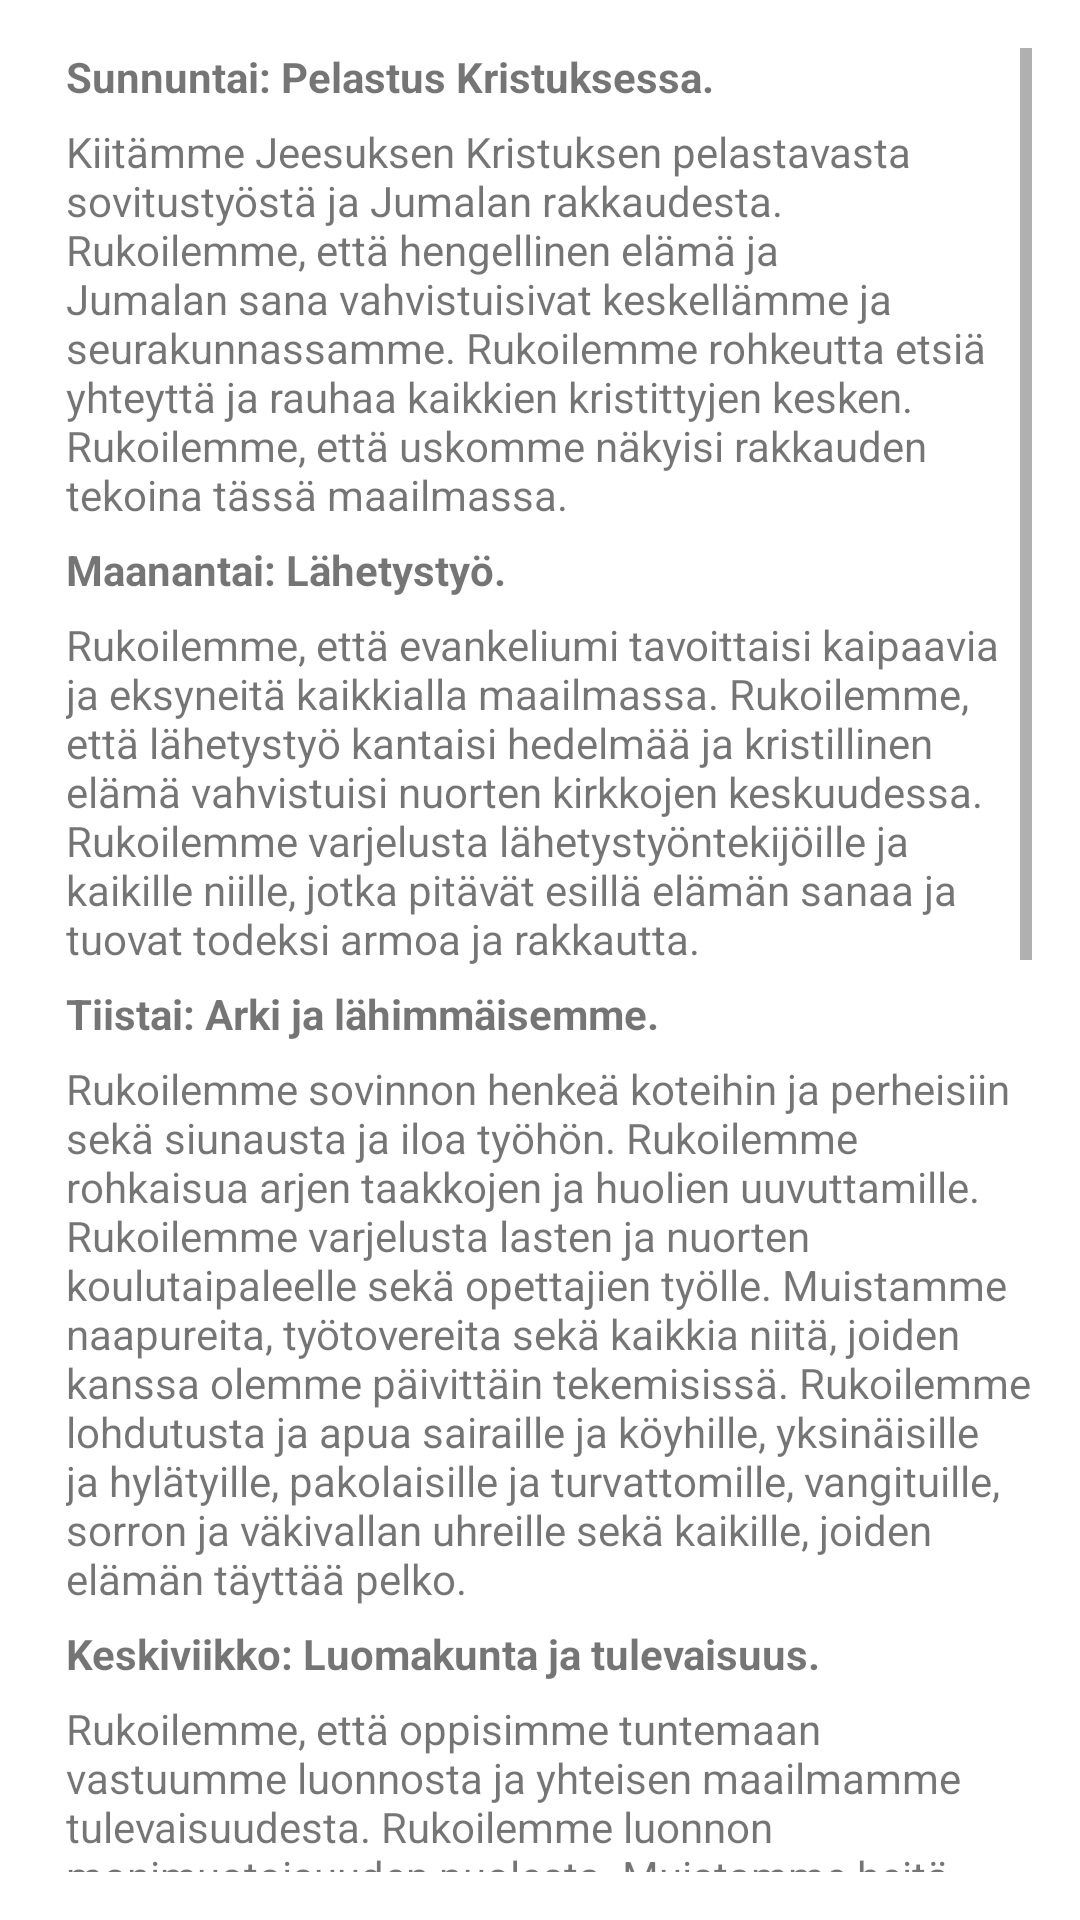

Here is an Android app screen rendered from its layout file. Give the layout XML and the strings, colors and styles it references.
<!-- AndroidManifest.xml: application theme Theme.PäivänTunnussana2022 -->
<!-- res/layout/scrollable_dialog.xml -->
<?xml version="1.0" encoding="utf-8"?>
<ScrollView xmlns:android="http://schemas.android.com/apk/res/android"
    android:id="@+id/ScrollView01"
    android:padding="16dp"
    android:layout_width="fill_parent"
    android:layout_height="fill_parent">

    <LinearLayout xmlns:android="http://schemas.android.com/apk/res/android"
        android:orientation="vertical"
        android:layout_width="fill_parent"
        android:layout_height="wrap_content"
        android:scrollbars="vertical"
        android:scrollbarAlwaysDrawVerticalTrack="true"
        android:id="@+id/instructions_view" >

        <TextView
            android:layout_marginLeft="6dp"
            android:layout_width="wrap_content"
            android:layout_height="wrap_content"
            android:textStyle="bold"
            android:text="Sunnuntai: Pelastus Kristuksessa."/>

        <TextView
            android:layout_marginVertical="6dp"
            android:layout_marginLeft="6dp"
            android:layout_width="wrap_content"
            android:layout_height="wrap_content"
            android:text="Kiitämme Jeesuksen Kristuksen pelastavasta sovitustyöstä ja Jumalan rakkaudesta. Rukoilemme, että hengellinen elämä ja Jumalan sana vahvistuisivat keskellämme ja seurakunnassamme. Rukoilemme rohkeutta etsiä yhteyttä ja rauhaa kaikkien kristittyjen kesken. Rukoilemme, että uskomme näkyisi rakkauden tekoina tässä maailmassa."/>

        <TextView
            android:layout_marginLeft="6dp"
            android:layout_width="wrap_content"
            android:layout_height="wrap_content"
            android:textStyle="bold"
            android:text="Maanantai: Lähetystyö."/>

        <TextView
            android:layout_marginVertical="6dp"
            android:layout_marginLeft="6dp"
            android:layout_width="wrap_content"
            android:layout_height="wrap_content"
            android:text="Rukoilemme, että evankeliumi tavoittaisi kaipaavia ja eksyneitä kaikkialla maailmassa. Rukoilemme, että lähetystyö kantaisi hedelmää ja kristillinen elämä vahvistuisi nuorten kirkkojen keskuudessa. Rukoilemme varjelusta lähetystyöntekijöille ja kaikille niille, jotka pitävät esillä elämän sanaa ja tuovat todeksi armoa ja rakkautta."/>
        <TextView
            android:layout_marginLeft="6dp"
            android:layout_width="wrap_content"
            android:layout_height="wrap_content"
            android:textStyle="bold"
            android:text="Tiistai: Arki ja lähimmäisemme."/>

        <TextView
            android:layout_marginVertical="6dp"
            android:layout_marginLeft="6dp"
            android:layout_width="wrap_content"
            android:layout_height="wrap_content"
            android:text="Rukoilemme sovinnon henkeä koteihin ja perheisiin sekä siunausta ja iloa työhön. Rukoilemme rohkaisua arjen taakkojen ja huolien uuvuttamille. Rukoilemme varjelusta lasten ja nuorten koulutaipaleelle sekä opettajien työlle. Muistamme naapureita, työtovereita sekä kaikkia niitä, joiden kanssa olemme päivittäin tekemisissä. Rukoilemme lohdutusta ja apua sairaille ja köyhille, yksinäisille ja hylätyille, pakolaisille ja turvattomille, vangituille, sorron ja väkivallan uhreille sekä kaikille, joiden elämän täyttää pelko."/>
        <TextView
            android:layout_marginLeft="6dp"
            android:layout_width="wrap_content"
            android:layout_height="wrap_content"
            android:textStyle="bold"
            android:text="Keskiviikko: Luomakunta ja tulevaisuus."/>

        <TextView
            android:layout_marginVertical="6dp"
            android:layout_marginLeft="6dp"
            android:layout_width="wrap_content"
            android:layout_height="wrap_content"
            android:text="Rukoilemme, että oppisimme tuntemaan vastuumme luonnosta ja yhteisen maailmamme tulevaisuudesta. Rukoilemme luonnon monimuotoisuuden puolesta. Muistamme heitä, jotka työllään mahdollistavat kotimaassamme puhtaan ravinnon ja juomaveden. Rukoilemme toivoa sinne, missä ankarat olosuhteet nujertavat elämisen mahdollisuuksia. Rukoilemme, että muistaisimme tehtäväämme viljellä ja varjella luomakuntaa."/>
        <TextView
            android:layout_marginLeft="6dp"
            android:layout_width="wrap_content"
            android:layout_height="wrap_content"
            android:textStyle="bold"
            android:text="Torstai: Isänmaa ja yhteiskunta."/>

        <TextView
            android:layout_marginVertical="6dp"
            android:layout_marginLeft="6dp"
            android:layout_width="wrap_content"
            android:layout_height="wrap_content"
            android:text="Kiitämme kotimaamme vapaudesta ja menneiden sukupolvien rauhantyöstä. Rukoilemme kansamme ja esivallan sekä kaikkien niiden puolesta, joiden päätöksissä on monien ihmisten hyvinvointi. Rukoilemme, että kaikilla olisi työtä ja riittävä toimeentulo. Rukoilemme merenkulkijoiden, matkalla olevien, ulkosuomalaisten sekä maahamme muuttaneiden puolesta. Rukoilemme, että osaisimme toimia rauhan välikappaleina."/>
        <TextView
            android:layout_marginLeft="6dp"
            android:layout_width="wrap_content"
            android:layout_height="wrap_content"
            android:textStyle="bold"
            android:text="Perjantai: Kristuksen kirkko Suomessa."/>

        <TextView
            android:layout_marginVertical="6dp"
            android:layout_marginLeft="6dp"
            android:layout_width="wrap_content"
            android:layout_height="wrap_content"
            android:text="Rukoilemme, että Herra vuodattaisi Henkensä sydämiimme ja vahvistaisi seurakuntansa palvelijoita julistamaan evankeliumia kukin omassa tehtävässään. Rukoilemme rakkauden ja yksimielisyyden Henkeä kaikille, jotka tahtovat palvella Jumalaa ja lähimmäisiä. Kiitämme seurakuntien vapaaehtoisista, jotka antavat lahjansa käyttöön. Muistamme siunauksin rippikoululaisia ja rukoilemme johdatusta heidän tielleen."/>
        <TextView
            android:layout_marginLeft="6dp"
            android:layout_width="wrap_content"
            android:layout_height="wrap_content"
            android:textStyle="bold"
            android:text="Lauantai: Viikon vaihtuessa."/>

        <TextView
            android:layout_marginVertical="6dp"
            android:layout_marginLeft="6dp"
            android:layout_width="wrap_content"
            android:layout_height="wrap_content"
            android:text="Rukoilemme rauhaa Pyhän maan kansoille. Kiitämme Jumalan lahjoista ja hänen johdatuksestaan kuluneen viikon aikana. Itseämme tutkiskellen rukoilemme anteeksiantoa vääristä sanoista, teoista ja laiminlyönneistä, joilla olemme rikkoneet toisiamme vastaan. Pyydämme Herraa siunaamaan sunnuntaipäivämme. Rukoilemme, että hän valmistaisi meitä iankaikkiseen elämään."/>

    </LinearLayout>
</ScrollView>
<!-- resources referenced by this layout -->
<resources>
  <style name="Theme.PäivänTunnussana2022" parent="Theme.MaterialComponents.DayNight.DarkActionBar">
          
          <item name="colorPrimary">@color/pink</item>
          <item name="colorPrimaryVariant">@color/black</item>
          <item name="colorOnPrimary">@color/white</item>
          
          <item name="colorSecondary">@color/pink</item>
          <item name="colorSecondaryVariant">@color/black</item>
          <item name="colorOnSecondary">@color/white</item>
          
          <item name="android:statusBarColor" tools:targetApi="l">?attr/colorPrimaryVariant</item>
          
      </style>
  <color name="pink">#ED9C8C</color>
  <color name="black">#FF000000</color>
  <color name="white">#FFFFFFFF</color>
</resources>
